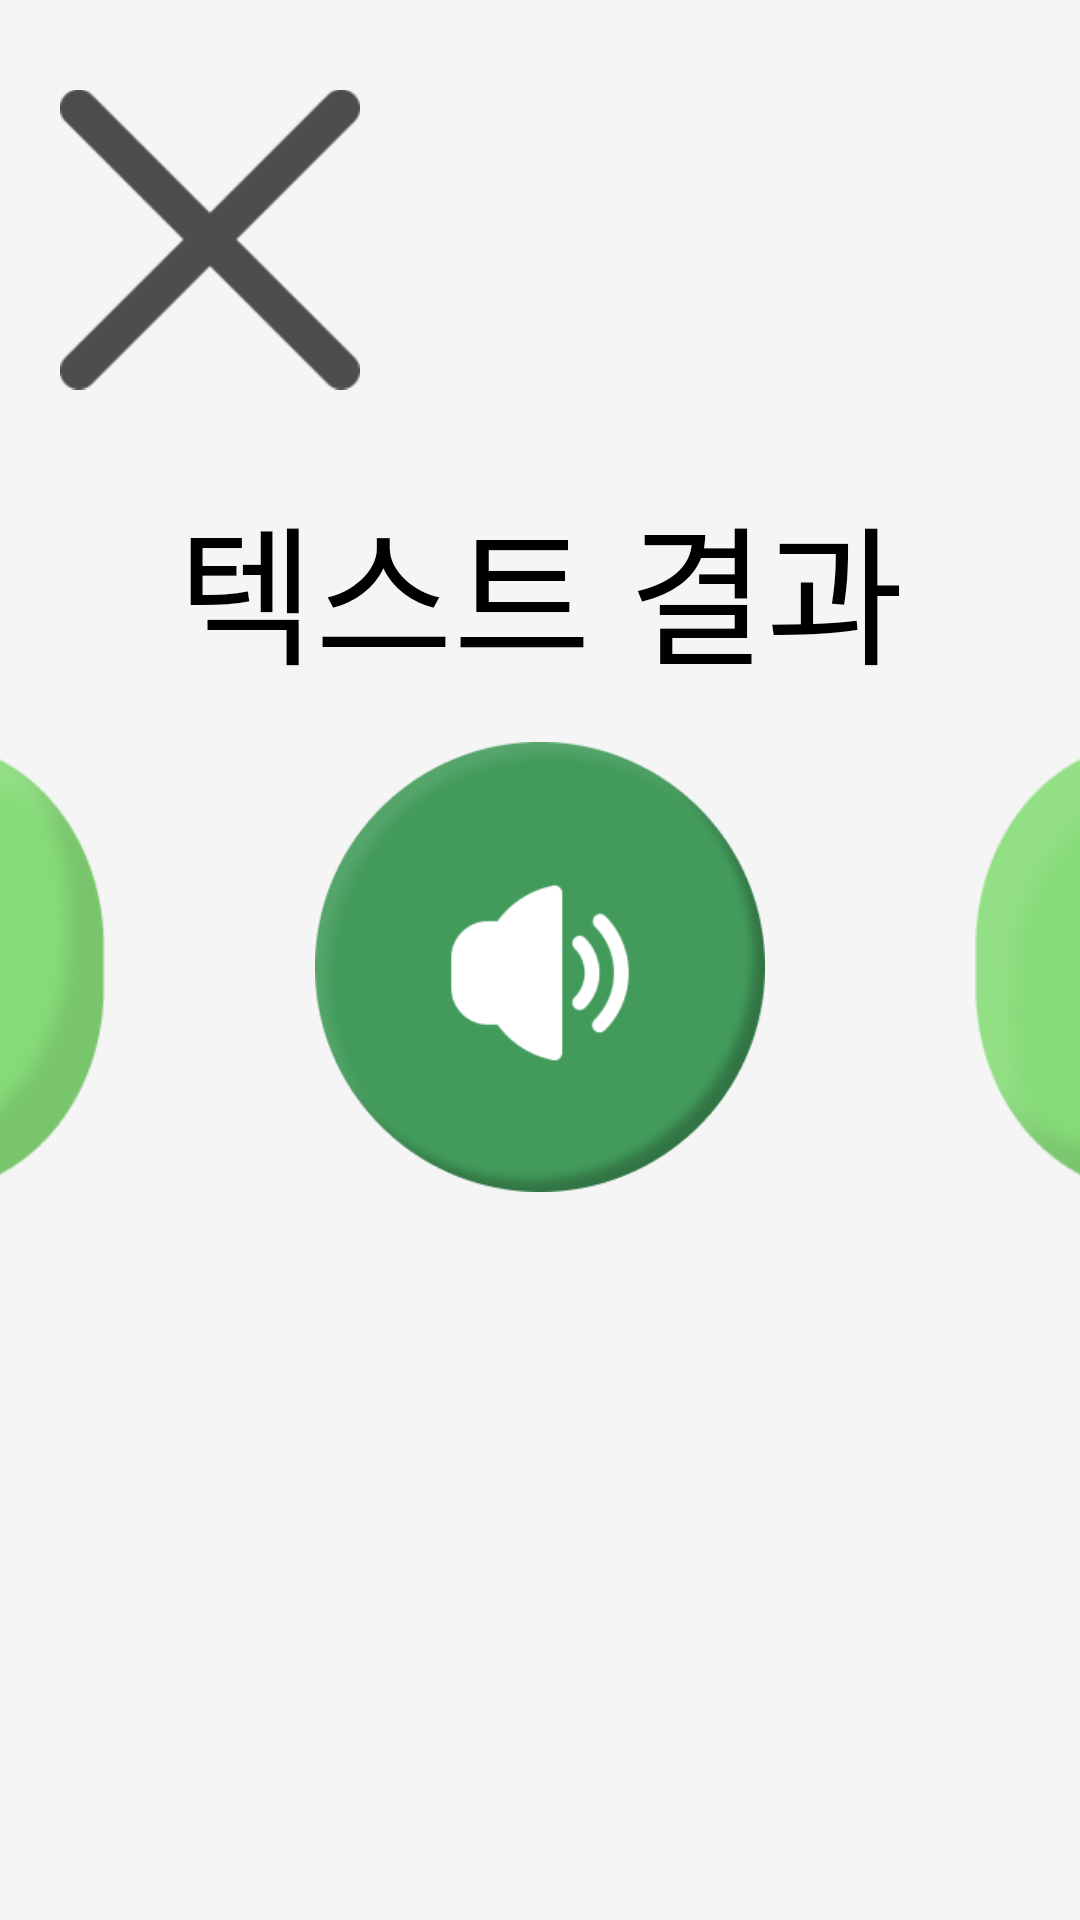

Android layout source for this screen:
<!-- AndroidManifest.xml: application theme Theme.Whipping -->
<!-- res/layout/activity_camerascan.xml -->
<?xml version="1.0" encoding="utf-8"?>
<androidx.constraintlayout.widget.ConstraintLayout xmlns:android="http://schemas.android.com/apk/res/android"
    xmlns:app="http://schemas.android.com/apk/res-auto"
    xmlns:tools="http://schemas.android.com/tools"
    android:layout_width="match_parent"
    android:layout_height="match_parent"
    tools:context=".MainActivity"
    android:background="#F5F5F5">

    <LinearLayout
        android:layout_width="match_parent"
        android:layout_height="match_parent"
        android:orientation="vertical">

        <ImageView
            android:id="@+id/camescan_detail_back_btn"
            android:layout_width="100dp"
            android:layout_height="100dp"
            android:layout_margin="20dp"
            android:layout_weight="1"
            app:srcCompat="@drawable/btn_back_barcode" />

        <ScrollView
            android:layout_width="match_parent"
            android:layout_height="wrap_content"
            android:layout_weight="9">

            <LinearLayout
                android:layout_width="match_parent"
                android:layout_height="match_parent"
                android:orientation="vertical">

                <ScrollView
                    android:layout_width="match_parent"
                    android:layout_height="match_parent">

                    <LinearLayout
                        android:layout_width="match_parent"
                        android:layout_height="wrap_content"
                        android:orientation="vertical">

                        <TextView
                            android:id="@+id/image_details"
                            android:layout_width="match_parent"
                            android:layout_height="wrap_content"
                            android:layout_marginBottom="10dp"
                            android:fontFamily="@font/esamanru_bold"
                            android:gravity="center"
                            android:text="텍스트 결과"
                            android:textColor="@color/black"
                            android:textSize="50sp" />
                    </LinearLayout>
                </ScrollView>

                <LinearLayout
                    android:layout_width="match_parent"
                    android:layout_height="200dp"
                    android:layout_marginBottom="20dp"
                    android:gravity="center"
                    android:orientation="horizontal">

                    <androidx.appcompat.widget.AppCompatButton
                        android:id="@+id/cameraBackBtn"
                        android:layout_width="320dp"
                        android:layout_height="150dp"
                        android:layout_marginTop="30dp"
                        android:layout_marginRight="70dp"
                        android:layout_marginBottom="50dp"
                        android:background="@drawable/btn_barcode_background"
                        android:fontFamily="@font/esamanru_medium"
                        android:text="카메라 스캔"
                        android:textSize="40dp" />

                    <androidx.appcompat.widget.AppCompatButton
                        android:id="@+id/btn_read_text"
                        android:layout_width="150dp"
                        android:layout_height="150dp"
                        android:layout_marginTop="30dp"
                        android:layout_marginBottom="50dp"
                        android:background="@drawable/btn_text_voice" />

                    <androidx.appcompat.widget.AppCompatButton
                        android:id="@+id/barcordScanGoBtn"
                        android:layout_width="320dp"
                        android:layout_height="150dp"
                        android:layout_marginLeft="70dp"
                        android:layout_marginTop="30dp"
                        android:layout_marginBottom="50dp"
                        android:background="@drawable/btn_barcode_background"
                        android:fontFamily="@font/esamanru_medium"
                        android:text="상품 담기"
                        android:textSize="40dp" />
                </LinearLayout>
            </LinearLayout>
        </ScrollView>
    </LinearLayout><![CDATA[




    />


]]>
</androidx.constraintlayout.widget.ConstraintLayout>
<!-- resources referenced by this layout -->
<resources>
  <color name="black">#FF000000</color>
  <!-- drawable btn_back_barcode: png bitmap (drawable-v24, 3687 bytes) -->
  <!-- drawable btn_barcode_background: png bitmap (drawable-v24, 9873 bytes) -->
  <!-- drawable btn_text_voice: png bitmap (drawable-v24, 18493 bytes) -->
  <style name="Theme.Whipping" parent="Theme.MaterialComponents.DayNight.DarkActionBar">
          
          <item name="colorPrimary">@color/purple_500</item>
          <item name="colorPrimaryVariant">@color/purple_700</item>
          <item name="colorOnPrimary">@color/white</item>
          
          <item name="colorSecondary">@color/teal_200</item>
          <item name="colorSecondaryVariant">@color/teal_700</item>
          <item name="colorOnSecondary">@color/black</item>
          
          <item name="android:statusBarColor">?attr/colorPrimaryVariant</item>
          
          <item name="windowActionBar">false</item>
          <item name="windowNoTitle">true</item>
          <item name="android:windowTranslucentStatus">true</item>
  
      </style>
  <color name="purple_500">#FF6200EE</color>
  <color name="purple_700">#FF3700B3</color>
  <color name="white">#FFFFFFFF</color>
  <color name="teal_200">#FF03DAC5</color>
  <color name="teal_700">#FF018786</color>
</resources>
